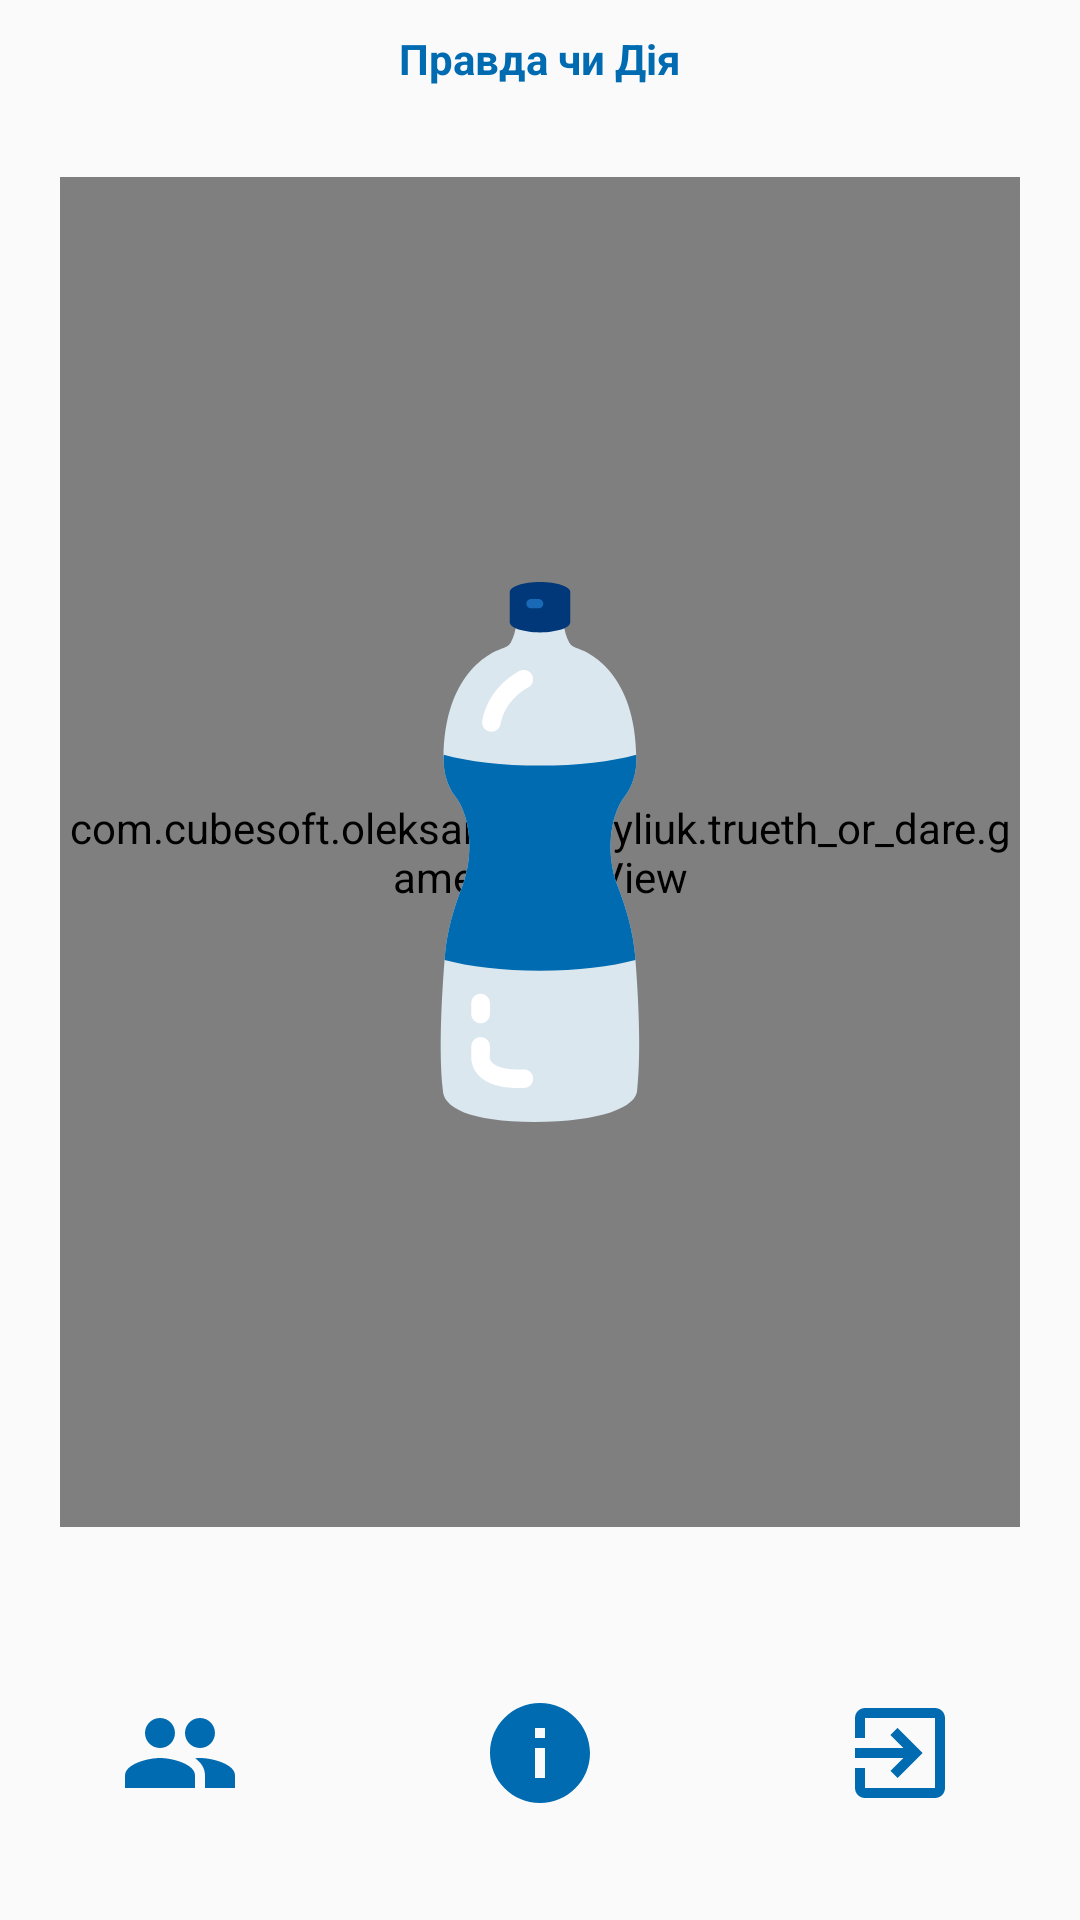

Reconstruct the res/layout file that produces this screen, plus the resources it refers to.
<!-- AndroidManifest.xml: application theme AppTheme -->
<!-- res/layout/game_fragment.xml -->
<?xml version="1.0" encoding="utf-8"?>
<LinearLayout
        android:id="@+id/main_layout"
        xmlns:android="http://schemas.android.com/apk/res/android"
        xmlns:tools="http://schemas.android.com/tools"
        android:layout_width="match_parent"
        android:layout_height="match_parent"
        tools:context=".ui.game.MainActivity"
        android:orientation="vertical">
    <TextView
            android:layout_width="match_parent"
            android:layout_height="wrap_content"
            android:text="@string/app_name"
            style="@style/LabelText"
            android:textSize="@dimen/very_large_text_size"
            />

    <RelativeLayout
            android:layout_margin="20dp"
            android:layout_width="match_parent"
            android:layout_height="wrap_content">

        <com.cubesoft.oleksandr.havryliuk.trueth_or_dare.game.GameView
                android:id="@+id/game_view"
                android:layout_width="match_parent"
                android:layout_height="450dp"
                />

        <ImageView
                android:id="@+id/bottle_image_view"
                android:layout_centerHorizontal="true"
                android:layout_centerVertical="true"
                android:src="@drawable/ic_water"
                android:layout_width="match_parent"
                android:layout_height="180dp"/>
    </RelativeLayout>

    <LinearLayout
            android:gravity="center"
            android:layout_width="match_parent"
            android:layout_height="match_parent"
            android:orientation="horizontal">

        <ImageView
                android:id="@+id/game_player_btn_iv"
                android:layout_weight="7"
                android:layout_width="wrap_content"
                android:layout_height="@dimen/large_dimen"
                android:src="@drawable/ic_players"
                android:padding="@dimen/default_dimen"
                />

        <ImageView
                android:id="@+id/game_info_btn_iv"
                android:layout_weight="7"
                android:layout_width="wrap_content"
                android:layout_height="@dimen/large_dimen"
                android:src="@drawable/ic_info_black_24dp"
                android:padding="@dimen/default_dimen"
                />

        <ImageView
                android:id="@+id/game_exit_btn_iv"
                android:layout_weight="7"
                android:layout_width="wrap_content"
                android:layout_height="@dimen/large_dimen"
                android:src="@drawable/ic_exit_to_app_black_24dp"
                android:padding="@dimen/default_dimen"
                />

    </LinearLayout>

</LinearLayout>
<!-- resources referenced by this layout -->
<resources>
  <dimen name="default_dimen">10dp</dimen>
  <dimen name="large_dimen">60dp</dimen>
  <!-- drawable ic_exit_to_app_black_24dp (drawable) -->
  <vector xmlns:android="http://schemas.android.com/apk/res/android"
          android:width="24dp"
          android:height="24dp"
          android:viewportWidth="24.0"
          android:viewportHeight="24.0">
      <path
          android:fillColor="#006BB1"
          android:pathData="M10.09,15.59L11.5,17l5,-5 -5,-5 -1.41,1.41L12.67,11H3v2h9.67l-2.58,2.59zM19,3H5c-1.11,0 -2,0.9 -2,2v4h2V5h14v14H5v-4H3v4c0,1.1 0.89,2 2,2h14c1.1,0 2,-0.9 2,-2V5c0,-1.1 -0.9,-2 -2,-2z"/>
  </vector>
  <!-- drawable ic_info_black_24dp (drawable) -->
  <vector xmlns:android="http://schemas.android.com/apk/res/android"
          android:width="24dp"
          android:height="24dp"
          android:viewportWidth="24.0"
          android:viewportHeight="24.0">
      <path
          android:fillColor="#006BB1"
          android:pathData="M12,2C6.48,2 2,6.48 2,12s4.48,10 10,10 10,-4.48 10,-10S17.52,2 12,2zM13,17h-2v-6h2v6zM13,9h-2L11,7h2v2z"/>
  </vector>
  <!-- drawable ic_players (drawable) -->
  <vector xmlns:android="http://schemas.android.com/apk/res/android"
          android:width="24dp"
          android:height="24dp"
          android:viewportWidth="24.0"
          android:viewportHeight="24.0">
      <path
          android:fillColor="#006BB1"
          android:pathData="M16,11c1.66,0 2.99,-1.34 2.99,-3S17.66,5 16,5c-1.66,0 -3,1.34 -3,3s1.34,3 3,3zM8,11c1.66,0 2.99,-1.34 2.99,-3S9.66,5 8,5C6.34,5 5,6.34 5,8s1.34,3 3,3zM8,13c-2.33,0 -7,1.17 -7,3.5L1,19h14v-2.5c0,-2.33 -4.67,-3.5 -7,-3.5zM16,13c-0.29,0 -0.62,0.02 -0.97,0.05 1.16,0.84 1.97,1.97 1.97,3.45L17,19h6v-2.5c0,-2.33 -4.67,-3.5 -7,-3.5z"/>
  </vector>
  <!-- drawable ic_water: vector/xml drawable (drawable, 2914 chars, omitted) -->
  <string name="app_name">Правда чи Дія</string>
  <style name="LabelText">
          <item name="android:textSize">@dimen/large_text_size</item>
          <item name="android:padding">@dimen/default_dimen</item>
          <item name="android:textStyle">bold</item>
          <item name="android:textColor">@color/colorAccent</item>
          <item name="android:gravity">center</item>
      </style>
  <style name="AppTheme" parent="Theme.AppCompat.Light.NoActionBar">
          
          <item name="colorPrimary">@color/colorPrimary</item>
          <item name="colorPrimaryDark">@color/colorPrimaryDark</item>
          <item name="colorAccent">@color/colorAccent</item>
      </style>
  <dimen name="large_text_size">20sp</dimen>
  <color name="colorAccent">#006BB1</color>
  <color name="colorPrimary">#008577</color>
  <color name="colorPrimaryDark">#00574B</color>
</resources>
